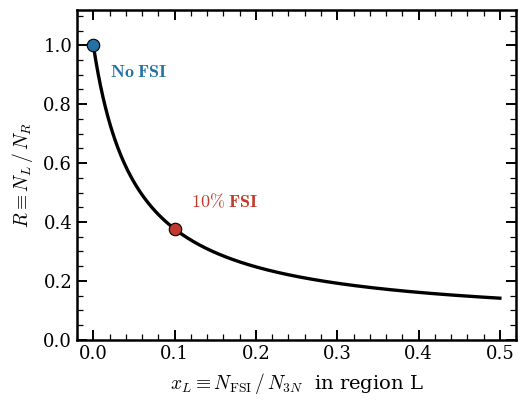

Write the Python code that produced this figure.
#!/usr/bin/env python3
"""Plot R(xL) = (1 + xL) / (1/R_3N + xL/R_2N)."""
import numpy as np
import matplotlib.pyplot as plt
import matplotlib as mpl

# ── Publication-quality style ──
mpl.rcParams.update({
    'text.usetex': False,
    'font.family': 'serif',
    'font.serif': ['CMU Serif', 'Computer Modern Roman', 'Times New Roman', 'DejaVu Serif'],
    'mathtext.fontset': 'cm',
    'axes.linewidth': 1.8,
    'xtick.major.width': 1.4,
    'xtick.minor.width': 0.9,
    'ytick.major.width': 1.4,
    'ytick.minor.width': 0.9,
    'xtick.major.size': 7,
    'xtick.minor.size': 4,
    'ytick.major.size': 7,
    'ytick.minor.size': 4,
    'xtick.direction': 'in',
    'ytick.direction': 'in',
    'xtick.top': True,
    'ytick.right': True,
    'xtick.minor.visible': True,
    'ytick.minor.visible': True,
})

R_3N = 1.0
R_2N = 0.052

def R(xL):
    return (1.0 + xL) / (1.0 / R_3N + xL / R_2N)

xL = np.linspace(0, 0.5, 500)
y = R(xL)

fig, ax = plt.subplots(figsize=(5.2, 4.0))
ax.plot(xL, y, 'k-', linewidth=2.4)

# Annotated points — text placed directly, no arrows
xL_fsi = 0.10
ax.plot(xL_fsi, R(xL_fsi), 'o', color='#c0392b', markersize=9, zorder=5,
        markeredgecolor='k', markeredgewidth=0.8)
ax.text(xL_fsi + 0.02, R(xL_fsi) + 0.06, r'$\mathbf{10\%\;FSI}$',
        fontsize=13, color='#c0392b', va='bottom')

ax.plot(0, R(0), 'o', color='#2471a3', markersize=9, zorder=5,
        markeredgecolor='k', markeredgewidth=0.8)
ax.text(0.02, R(0) - 0.06, r'$\mathbf{No\;FSI}$',
        fontsize=13, color='#2471a3', va='top')

ax.set_xlabel(r'$x_L \equiv N_{\mathrm{FSI}} \,/\, N_{3N}$  in region L',
              fontsize=14, labelpad=6)
ax.set_ylabel(r'$R \equiv N_L \,/\, N_R$', fontsize=14, labelpad=6)
ax.tick_params(axis='both', which='major', labelsize=13)
ax.set_xlim(-0.02, 0.52)
ax.set_ylim(0, 1.12)

fig.tight_layout(pad=0.5)
fig.savefig('R_xL.png', dpi=300, bbox_inches='tight')
fig.savefig('R_xL.pdf', bbox_inches='tight')
plt.close(fig)
print('Saved R_xL.png and R_xL.pdf')
